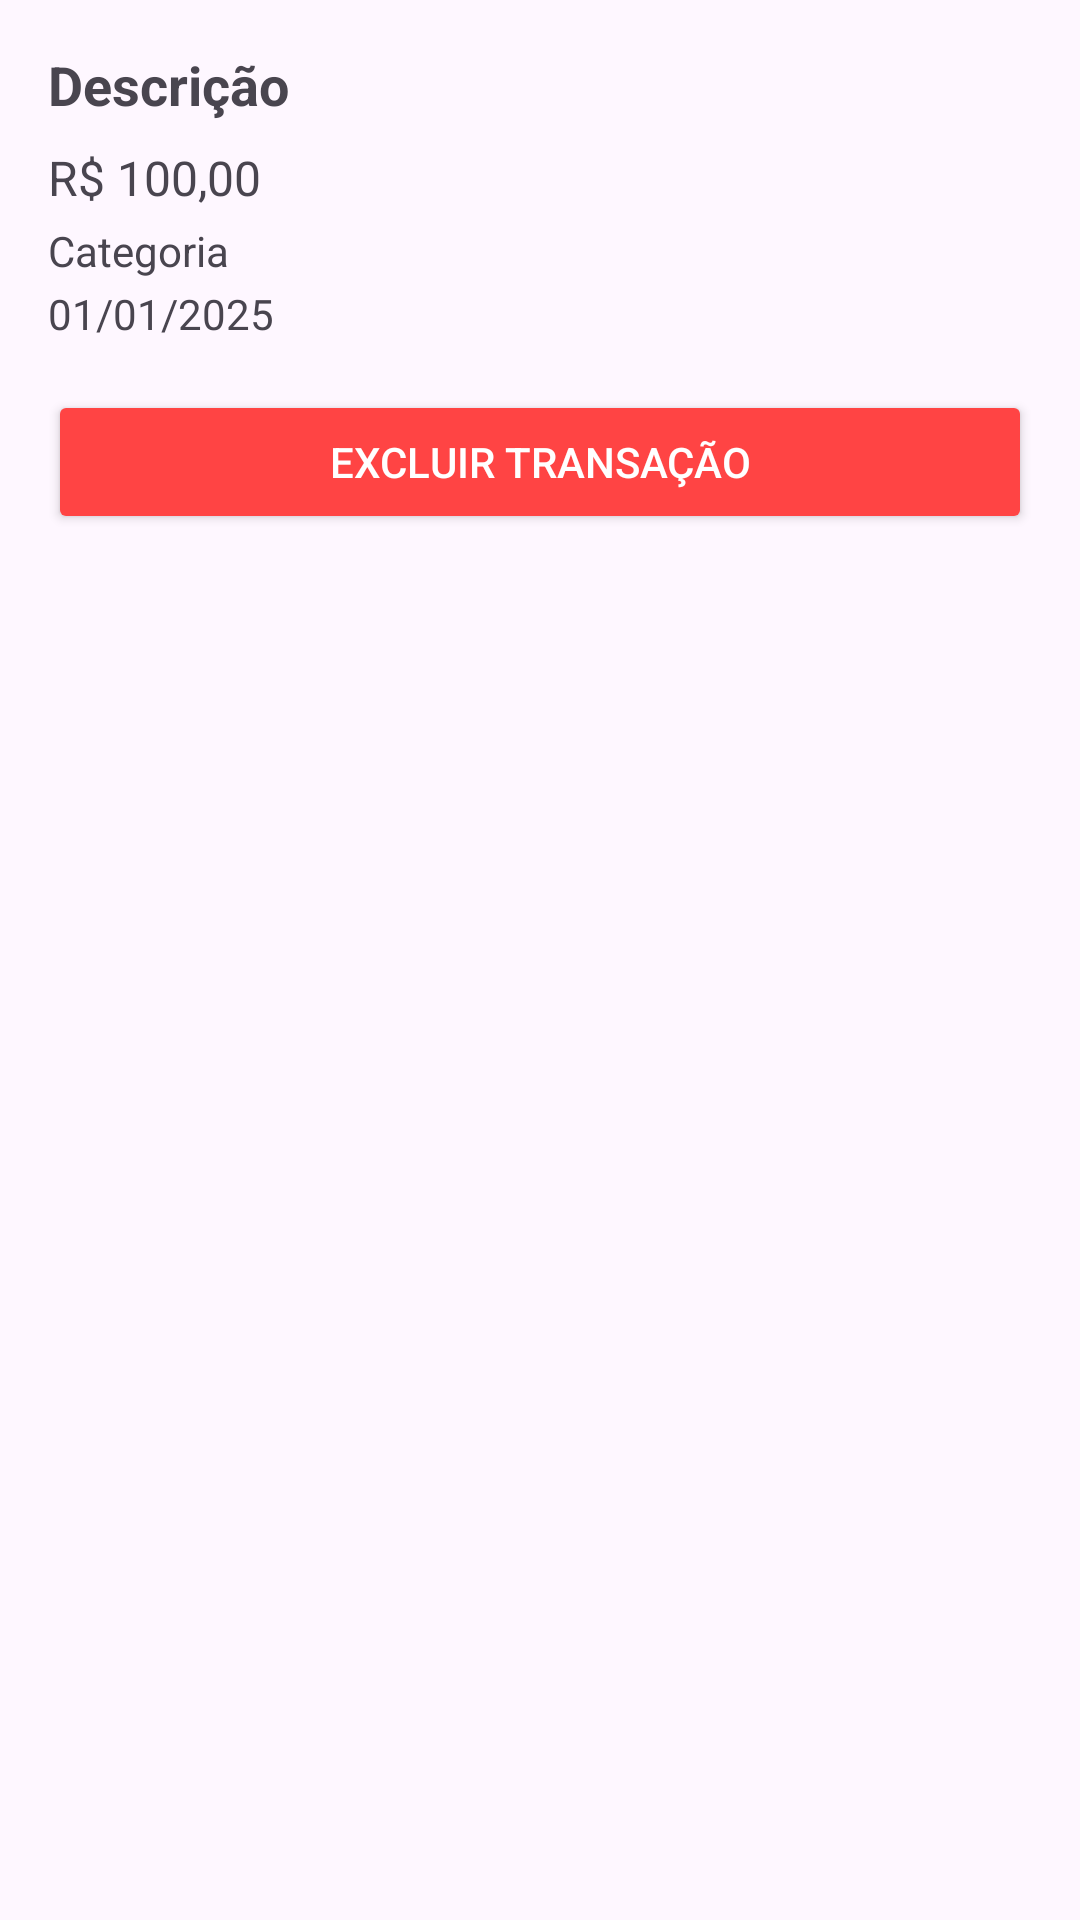

Here is an Android app screen rendered from its layout file. Give the layout XML and the strings, colors and styles it references.
<!-- AndroidManifest.xml: application theme Theme.AppFinanceiro -->
<!-- res/layout/dialog_transaction_details.xml -->
<?xml version="1.0" encoding="utf-8"?>
<LinearLayout xmlns:android="http://schemas.android.com/apk/res/android"
    android:layout_width="match_parent"
    android:layout_height="wrap_content"
    android:orientation="vertical"
    android:padding="16dp">

    <TextView
        android:id="@+id/dialogDesc"
        android:layout_width="match_parent"
        android:layout_height="wrap_content"
        android:text="Descrição"
        android:textSize="18sp"
        android:textStyle="bold" />

    <TextView
        android:id="@+id/dialogAmount"
        android:layout_width="match_parent"
        android:layout_height="wrap_content"
        android:layout_marginTop="8dp"
        android:text="R$ 100,00"
        android:textSize="16sp" />

    <TextView
        android:id="@+id/dialogCategory"
        android:layout_width="match_parent"
        android:layout_height="wrap_content"
        android:layout_marginTop="4dp"
        android:text="Categoria"
        android:textSize="14sp" />

    <TextView
        android:id="@+id/dialogDate"
        android:layout_width="match_parent"
        android:layout_height="wrap_content"
        android:layout_marginTop="2dp"
        android:text="01/01/2025"
        android:textSize="14sp" />

    <Button
        android:id="@+id/btnDelete"
        android:layout_width="match_parent"
        android:layout_height="wrap_content"
        android:layout_marginTop="16dp"
        android:backgroundTint="@android:color/holo_red_light"
        android:text="Excluir Transação"
        android:textColor="@android:color/white" />
</LinearLayout>
<!-- resources referenced by this layout -->
<resources>
  <style name="Theme.AppFinanceiro" parent="Base.Theme.AppFinanceiro" />
  <style name="Base.Theme.AppFinanceiro" parent="Theme.Material3.DayNight.NoActionBar">
          
          <item name="colorPrimary">@color/colorPrimary</item>
          <item name="colorOnPrimary">@color/colorOnPrimary</item>
          <item name="colorSecondary">@color/colorSecondary</item>
          <item name="colorOnSecondary">@color/colorOnSecondary</item>
      </style>
  <color name="colorPrimary">#2D76A1</color>
  <color name="colorOnPrimary">#FFFFFF</color>
  <color name="colorSecondary">#2D76A1</color>
  <color name="colorOnSecondary">#FFFFFF</color>
</resources>
